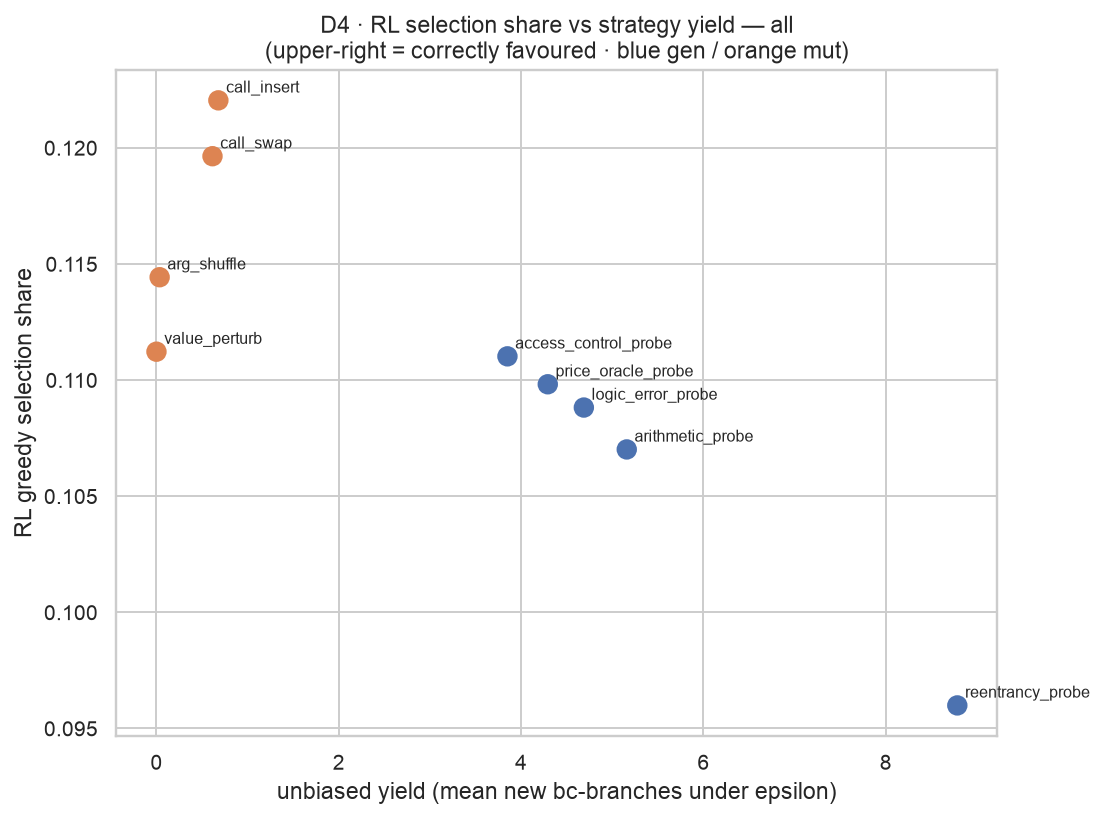

Data behind this chart, as committed beside it:
strategy, greedy_share, unbiased_yield, realized_yield, kind
reentrancy_probe, 0.096, 8.785, 1.47, gen
arithmetic_probe, 0.107, 5.159, 0.6086, gen
access_control_probe, 0.111, 3.85, 0.4404, gen
price_oracle_probe, 0.1098, 4.293, 0.5018, gen
logic_error_probe, 0.1088, 4.688, 0.4586, gen
value_perturb, 0.1112, 0.0, 0.0829, mut
call_insert, 0.122, 0.679, 0.3235, mut
call_swap, 0.1196, 0.6146, 0.1776, mut
arg_shuffle, 0.1144, 0.0349, 0.063, mut
